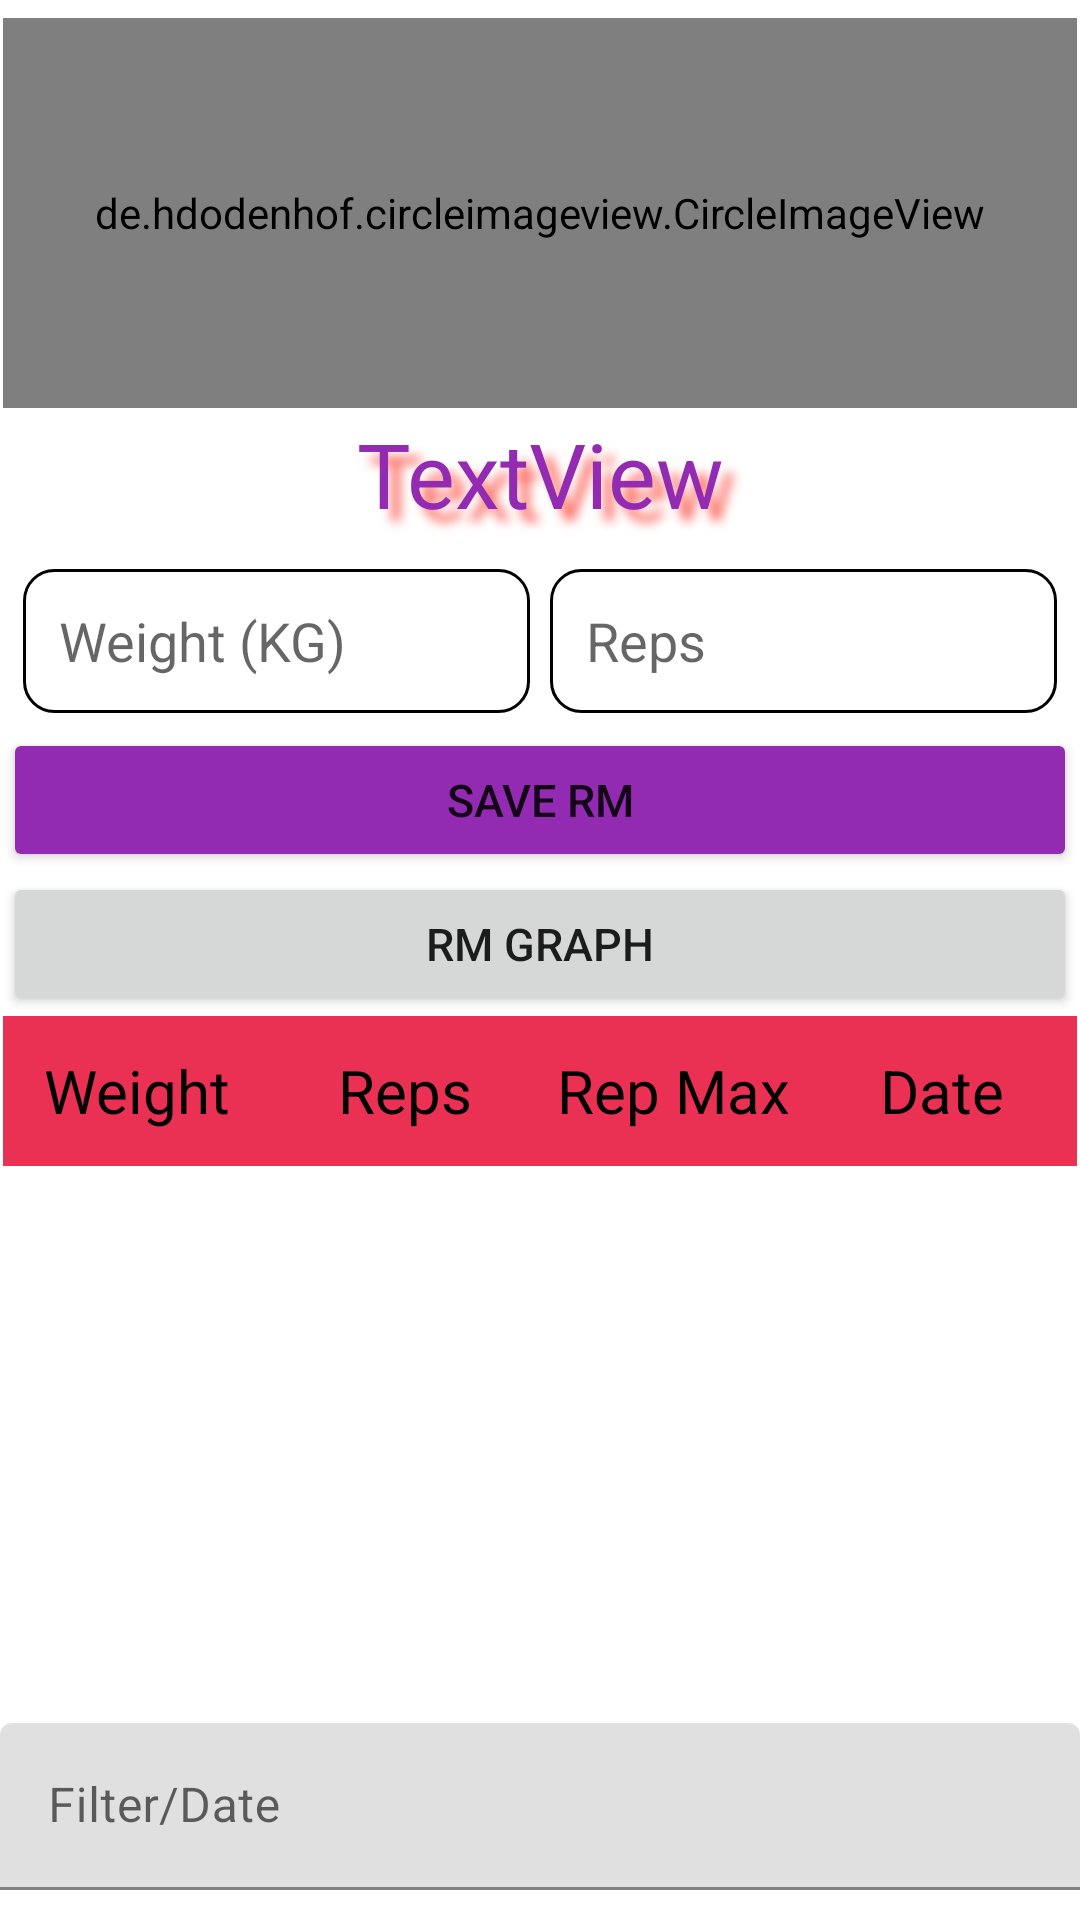

Android layout source for this screen:
<!-- AndroidManifest.xml: application theme Theme.FitnessTracker -->
<!-- res/layout/fragment_exerciseinfo.xml -->
<?xml version="1.0" encoding="utf-8"?>
<RelativeLayout xmlns:android="http://schemas.android.com/apk/res/android"
    xmlns:app="http://schemas.android.com/apk/res-auto"
    xmlns:tools="http://schemas.android.com/tools"
    android:layout_width="match_parent"
    android:layout_height="match_parent">

    <androidx.constraintlayout.widget.ConstraintLayout
        android:layout_width="match_parent"
        android:layout_height="630dp">

        <LinearLayout
            android:id="@+id/linearLayout"
            android:layout_width="0dp"
            android:layout_height="0dp"
            android:layout_marginStart="1dp"
            android:layout_marginTop="1dp"
            android:layout_marginEnd="1dp"
            android:layout_marginBottom="1dp"
            android:orientation="vertical"
            app:layout_constraintBottom_toBottomOf="parent"
            app:layout_constraintEnd_toEndOf="parent"
            app:layout_constraintStart_toStartOf="parent"
            app:layout_constraintTop_toTopOf="parent">


            <de.hdodenhof.circleimageview.CircleImageView
                android:id="@+id/imageView_exoimage"
                android:layout_width="match_parent"
                android:layout_height="130dp"
                android:layout_marginTop="15px"
                tools:srcCompat="@tools:sample/avatars"
                app:civ_border_width="2dp"
                app:civ_border_color="#fdc3ca"
                />
            <TextView
                android:id="@+id/textView_ExoName"
                android:layout_width="match_parent"
                android:layout_height="wrap_content"
                android:layout_marginTop="5px"
                android:text="TextView"
                android:textAlignment="center"
                android:textSize="30sp"
                android:textColor="#922bb2"

                android:shadowColor="#fb665c"
                android:shadowDx="12"
                android:shadowDy="12"
                android:shadowRadius="8"
                />


            <LinearLayout
                android:layout_width="match_parent"
                android:layout_height="58dp"
                android:layout_marginTop="20px"
                android:orientation="horizontal">

                

                <EditText
                    android:id="@+id/TextNumber_weight"
                    android:layout_width="30dp"
                    android:layout_height="wrap_content"
                    android:layout_marginLeft="20px"
                    android:layout_marginTop="15px"
                    android:layout_weight="10"
                    android:background="@drawable/custom_input"
                    android:drawableStart="@drawable/ic_baseline_clear_all_24"

                    android:ems="10"
                    android:hint="Weight (KG)"
                    android:importantForAutofill="no"
                    android:inputType="number"
                    android:minHeight="48dp"
                    android:paddingStart="12dp"
                    android:paddingEnd="12dp"
                    android:textColor="#000000" />

                

                

                <EditText
                    android:id="@+id/TextNumber_Reps"
                    android:layout_width="30dp"
                    android:layout_height="wrap_content"
                    android:layout_marginLeft="20px"
                    android:layout_marginTop="15px"
                    android:layout_marginRight="20px"
                    android:layout_weight="10"
                    android:background="@drawable/custom_input"
                    android:drawableStart="@drawable/ic_baseline_repeat_24"

                    android:ems="10"
                    android:hint="Reps"
                    android:importantForAutofill="no"
                    android:inputType="number"
                    android:minHeight="48dp"
                    android:paddingStart="12dp"
                    android:paddingEnd="12dp"
                    android:textColor="#000000" />
            </LinearLayout>

            <Button
                android:id="@+id/button_validate"
                android:layout_width="match_parent"
                android:layout_height="wrap_content"
                android:text="Save RM"
                android:textSize="15dp"
                android:backgroundTint="#922bb2"

                />
            <Button
                android:id="@+id/button_validate2"
                android:layout_width="match_parent"
                android:layout_height="wrap_content"
                android:text="RM Graph"
                android:textSize="15dp"
                />




            <LinearLayout
                android:layout_width="match_parent"
                android:layout_height="wrap_content"
                android:background="#eb3153"
                android:orientation="horizontal">

                <TextView
                    android:layout_width="0dp"
                    android:layout_height="50dp"
                    android:layout_weight="1"
                    android:gravity="center"
                    android:text="Weight"
                    android:textColor="#000000"
                    android:textSize="20sp" />

                <TextView
                    android:layout_width="0dp"
                    android:layout_height="50dp"
                    android:layout_weight="1"
                    android:gravity="center"
                    android:text="Reps"
                    android:textColor="#000000"
                    android:textSize="20sp" />

                <TextView
                    android:layout_width="0dp"
                    android:layout_height="50dp"
                    android:layout_weight="1"
                    android:gravity="center"
                    android:text="Rep Max"
                    android:textColor="#000000"
                    android:textSize="20sp" />

                <TextView
                    android:layout_width="0dp"
                    android:layout_height="50dp"
                    android:layout_weight="1"
                    android:gravity="center"
                    android:text="Date"
                    android:textColor="#000000"
                    android:textSize="20sp" />

            </LinearLayout>

            <ListView

                android:id="@+id/listView"
                android:layout_width="match_parent"
                android:layout_height="350dp"
                android:textColor="#000000"
                android:textSize="10sp">

            </ListView>

        </LinearLayout>


        

        <com.google.android.material.textfield.TextInputLayout
            android:id="@+id/dateTIL"
            android:layout_width="match_parent"
            android:layout_height="wrap_content"
            android:layout_centerHorizontal="true"
            android:layout_centerVertical="true"
            app:layout_constraintBottom_toBottomOf="parent"
            app:layout_constraintEnd_toEndOf="parent">

            <EditText
                android:id="@+id/dateFormat"
                android:layout_width="match_parent"
                android:layout_height="wrap_content"
                android:hint="Filter/Date"
                android:inputType="date"

                />
        </com.google.android.material.textfield.TextInputLayout>


    </androidx.constraintlayout.widget.ConstraintLayout>

</RelativeLayout>
<!-- resources referenced by this layout -->
<resources>
  <!-- drawable custom_input (drawable) -->
  <?xml version="1.0" encoding="utf-8"?>
  <selector xmlns:android="http://schemas.android.com/apk/res/android">
  
          <item android:state_enabled="true" android:state_focused="true">
              <shape android:shape="rectangle">
                  <solid android:color="@android:color/white" />
                  <corners android:radius="10dp" />
                  <stroke android:color="@color/purple_200" android:width="1dp" />
              </shape>
          </item>
          <item android:state_enabled="true">
              <shape android:shape="rectangle">
                  <solid android:color="@android:color/white" />
                  <corners android:radius="10dp" />
                  <stroke android:color="@color/black" android:width="1dp" />
              </shape>
          </item>
  
  </selector>
  <style name="Theme.FitnessTracker" parent="Theme.MaterialComponents.DayNight.DarkActionBar">
          
          <item name="colorPrimary">@color/Newpurple</item>
          <item name="colorPrimaryVariant">@color/Newpurple</item>
          <item name="colorOnPrimary">@color/white</item>
          
          <item name="colorSecondary">@color/teal_200</item>
          <item name="colorSecondaryVariant">@color/teal_700</item>
          <item name="colorOnSecondary">@color/black</item>
          
          <item name="android:statusBarColor" tools:targetApi="l">?attr/colorPrimaryVariant</item>
          
      </style>
  <color name="purple_200">#FFBB86FC</color>
  <color name="black">#FF000000</color>
  <color name="Newpurple">#922BB2</color>
  <color name="white">#FFFFFFFF</color>
  <color name="teal_200">#FF03DAC5</color>
  <color name="teal_700">#FF018786</color>
</resources>
